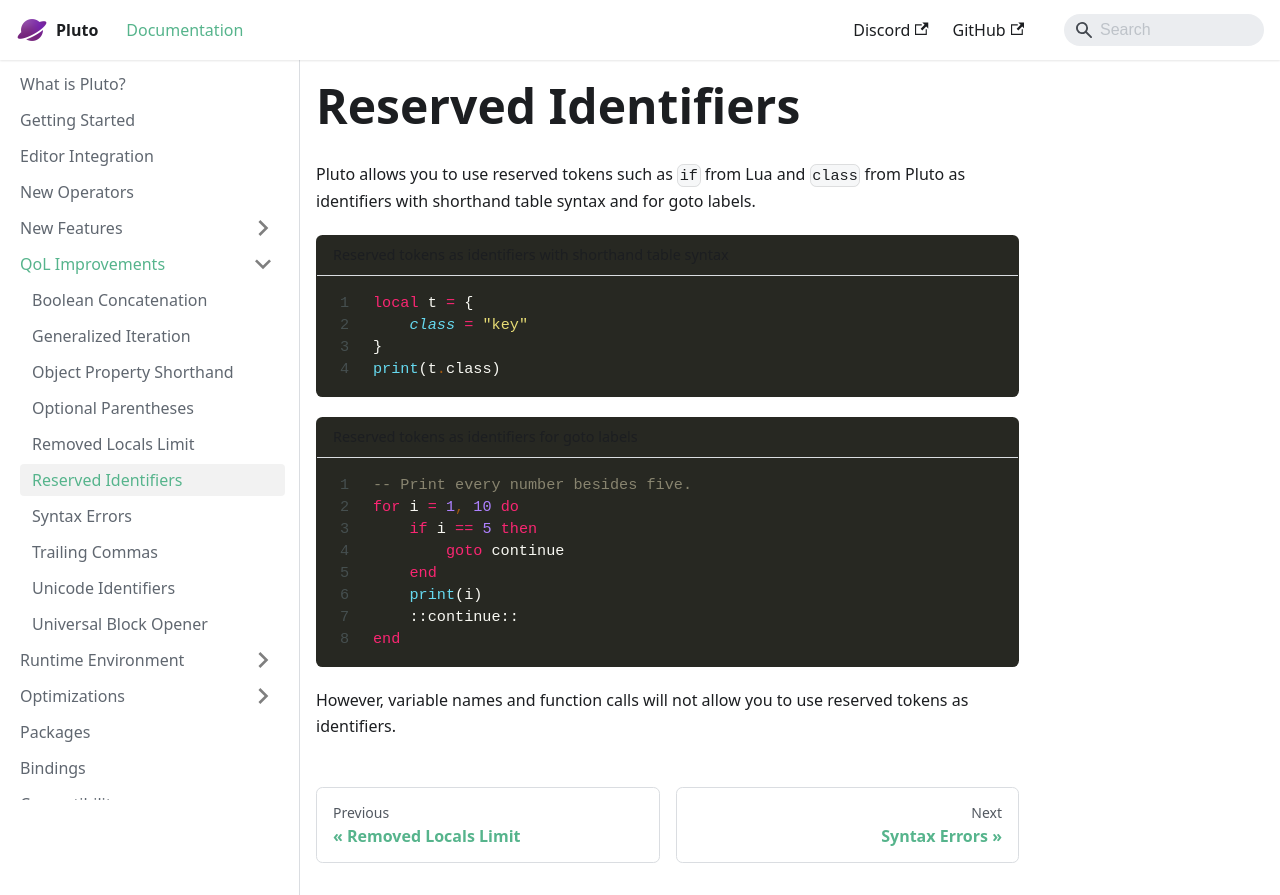

repository: PlutoLang/plutolang.github.io · page: docs/QoL Improvements/Reserved Identifiers.html · generator: docusaurus

Pluto allows you to use reserved tokens such as `if` from Lua and `class` from Pluto as identifiers with shorthand table syntax and for goto labels.

```pluto showLineNumbers title="Reserved tokens as identifiers with shorthand table syntax"
local t = {
    class = "key"
}
print(t.class)
```

```pluto showLineNumbers title="Reserved tokens as identifiers for goto labels"
-- Print every number besides five.
for i = 1, 10 do
    if i == 5 then
        goto continue
    end
    print(i)
    ::continue::
end
```

However, variable names and function calls will not allow you to use reserved tokens as identifiers.
